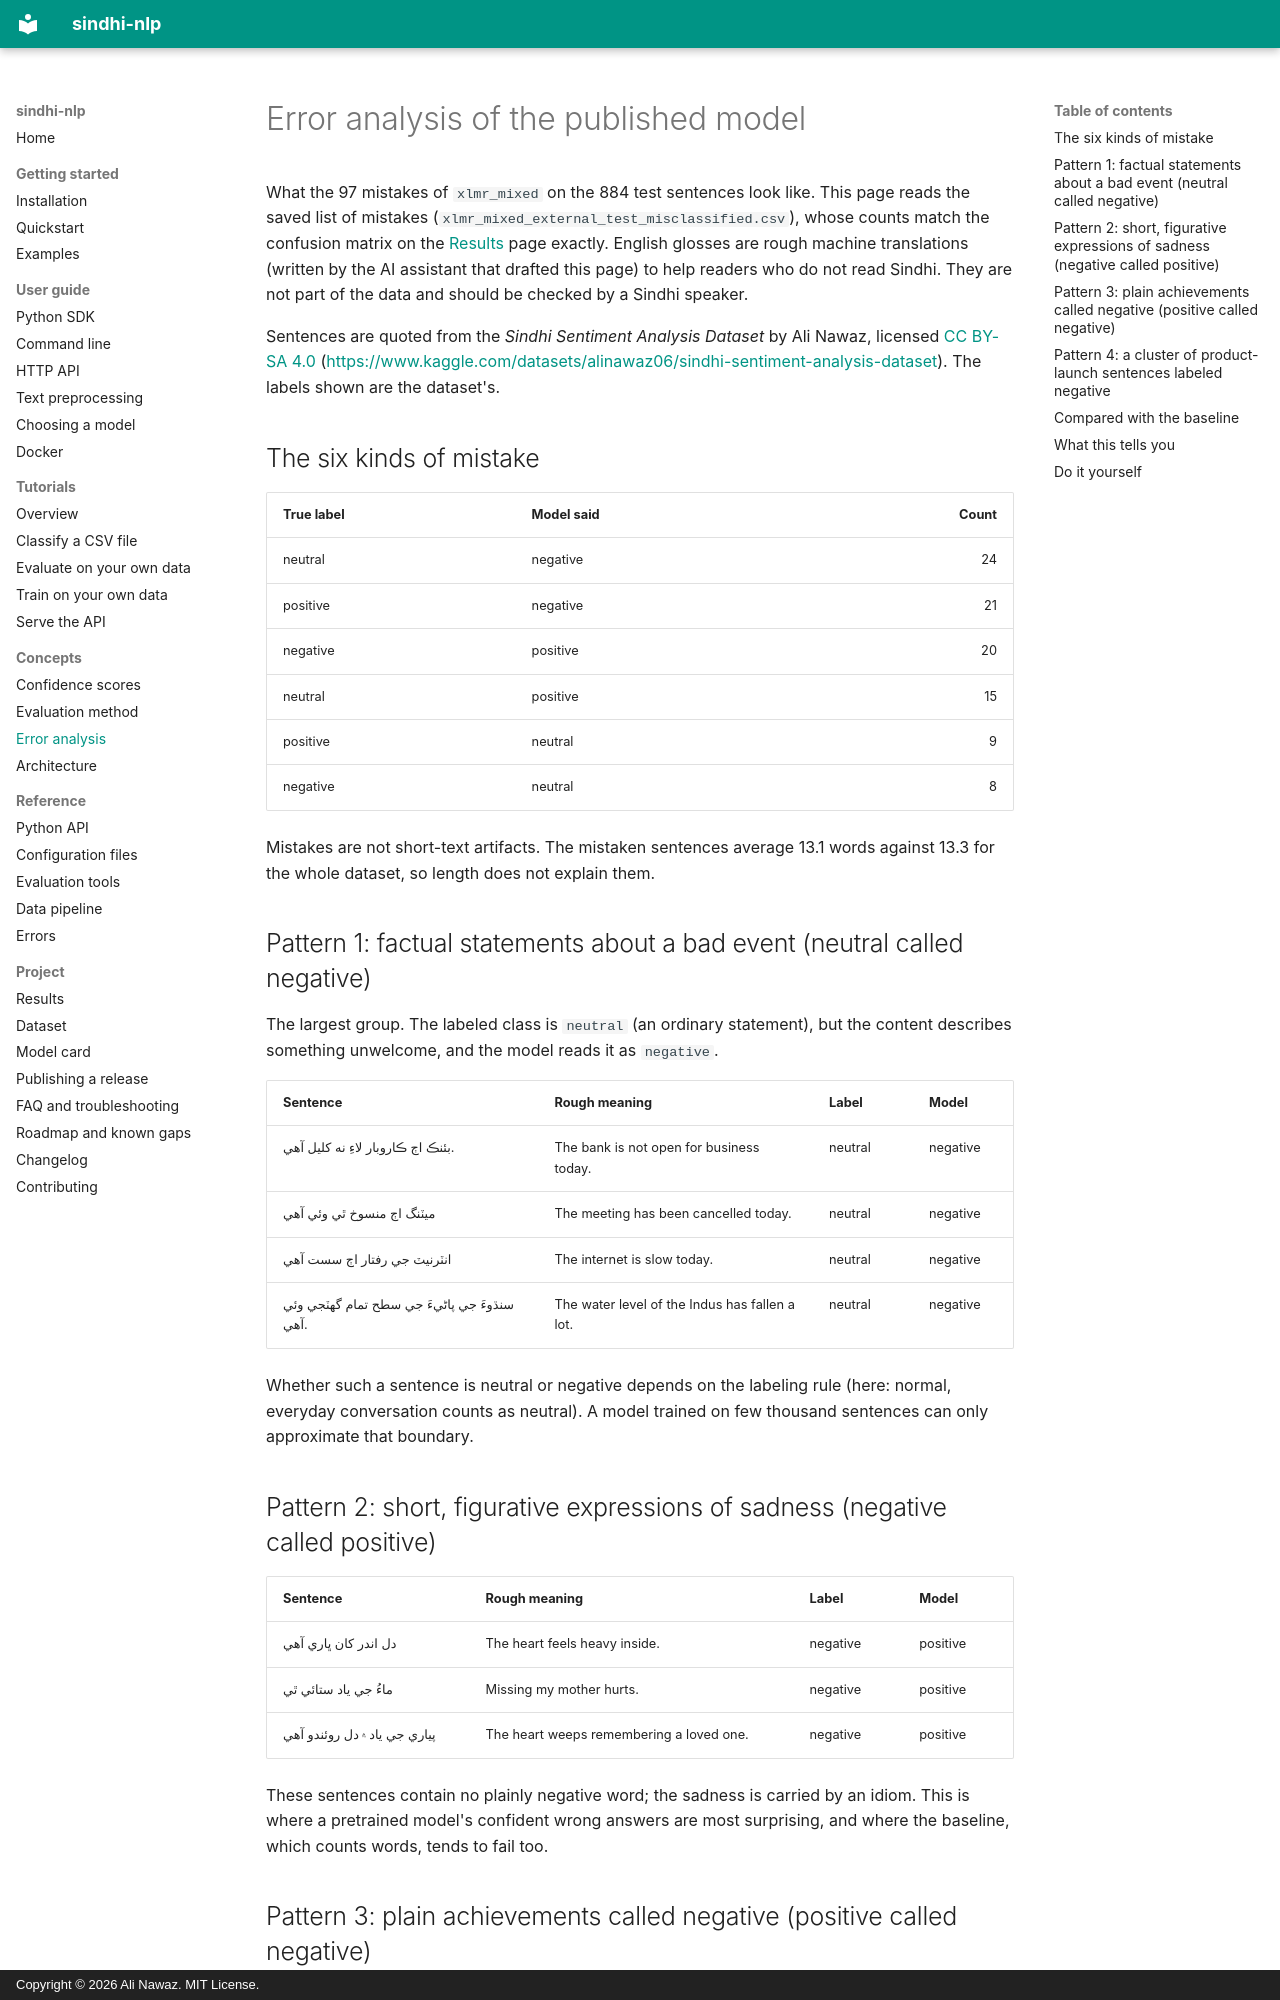

repository: alinawazcode/sindhi-nlp · page: concepts/error-analysis/index.html · generator: mkdocs · copyright: Copyright © 2026 Ali Nawaz. MIT License.

# Error analysis of the published model

What the 97 mistakes of `xlmr_mixed` on the 884 test sentences look like. This page reads the saved list of mistakes (`xlmr_mixed_external_test_misclassified.csv`), whose counts match the confusion matrix on the [Results](../results.md) page exactly. English glosses are rough machine translations (written by the AI assistant that drafted this page) to help readers who do not read Sindhi. They are not part of the data and should be checked by a Sindhi speaker.

Sentences are quoted from the *Sindhi Sentiment Analysis Dataset* by Ali Nawaz, licensed [CC BY-SA 4.0](https://creativecommons.org/licenses/by-sa/4.0/) (<https://www.kaggle.com/datasets/alinawaz06/sindhi-sentiment-analysis-dataset>). The labels shown are the dataset's.

## The six kinds of mistake

| True label | Model said | Count |
| --- | --- | ---: |
| neutral | negative | 24 |
| positive | negative | 21 |
| negative | positive | 20 |
| neutral | positive | 15 |
| positive | neutral | 9 |
| negative | neutral | 8 |

Mistakes are not short-text artifacts. The mistaken sentences average 13.1 words against 13.3 for the whole dataset, so length does not explain them.

## Pattern 1: factual statements about a bad event (neutral called negative)

The largest group. The labeled class is `neutral` (an ordinary statement), but the content describes something unwelcome, and the model reads it as `negative`.

| Sentence | Rough meaning | Label | Model |
| --- | --- | --- | --- |
| بئنڪ اڄ ڪاروبار لاءِ نه کليل آهي. | The bank is not open for business today. | neutral | negative |
| ميٽنگ اڄ منسوخ ٿي وئي آهي | The meeting has been cancelled today. | neutral | negative |
| انٽرنيٽ جي رفتار اڄ سست آهي | The internet is slow today. | neutral | negative |
| سنڌوءَ جي پاڻيءَ جي سطح تمام گهٽجي وئي آهي. | The water level of the Indus has fallen a lot. | neutral | negative |

Whether such a sentence is neutral or negative depends on the labeling rule (here: normal, everyday conversation counts as neutral). A model trained on few thousand sentences can only approximate that boundary.

## Pattern 2: short, figurative expressions of sadness (negative called positive)

| Sentence | Rough meaning | Label | Model |
| --- | --- | --- | --- |
| دل اندر کان ڀاري آهي | The heart feels heavy inside. | negative | positive |
| ماءُ جي ياد ستائي ٿي | Missing my mother hurts. | negative | positive |
| پياري جي ياد ۾ دل روئندو آهي | The heart weeps remembering a loved one. | negative | positive |

These sentences contain no plainly negative word; the sadness is carried by an idiom. This is where a pretrained model's confident wrong answers are most surprising, and where the baseline, which counts words, tends to fail too.

## Pattern 3: plain achievements called negative (positive called negative)

| Sentence | Rough meaning | Label | Model |
| --- | --- | --- | --- |
| ننڍي ڀاءُ امتحان ۾ ٽاپ ڪيو | My younger brother topped the exam. | positive | negative |
| امتحان ۾ يونيورسٽي ٽاپ ڪيو | Topped the university in the exam. | positive | negative |

These look like genuine model errors, with no ambiguity in the label.
